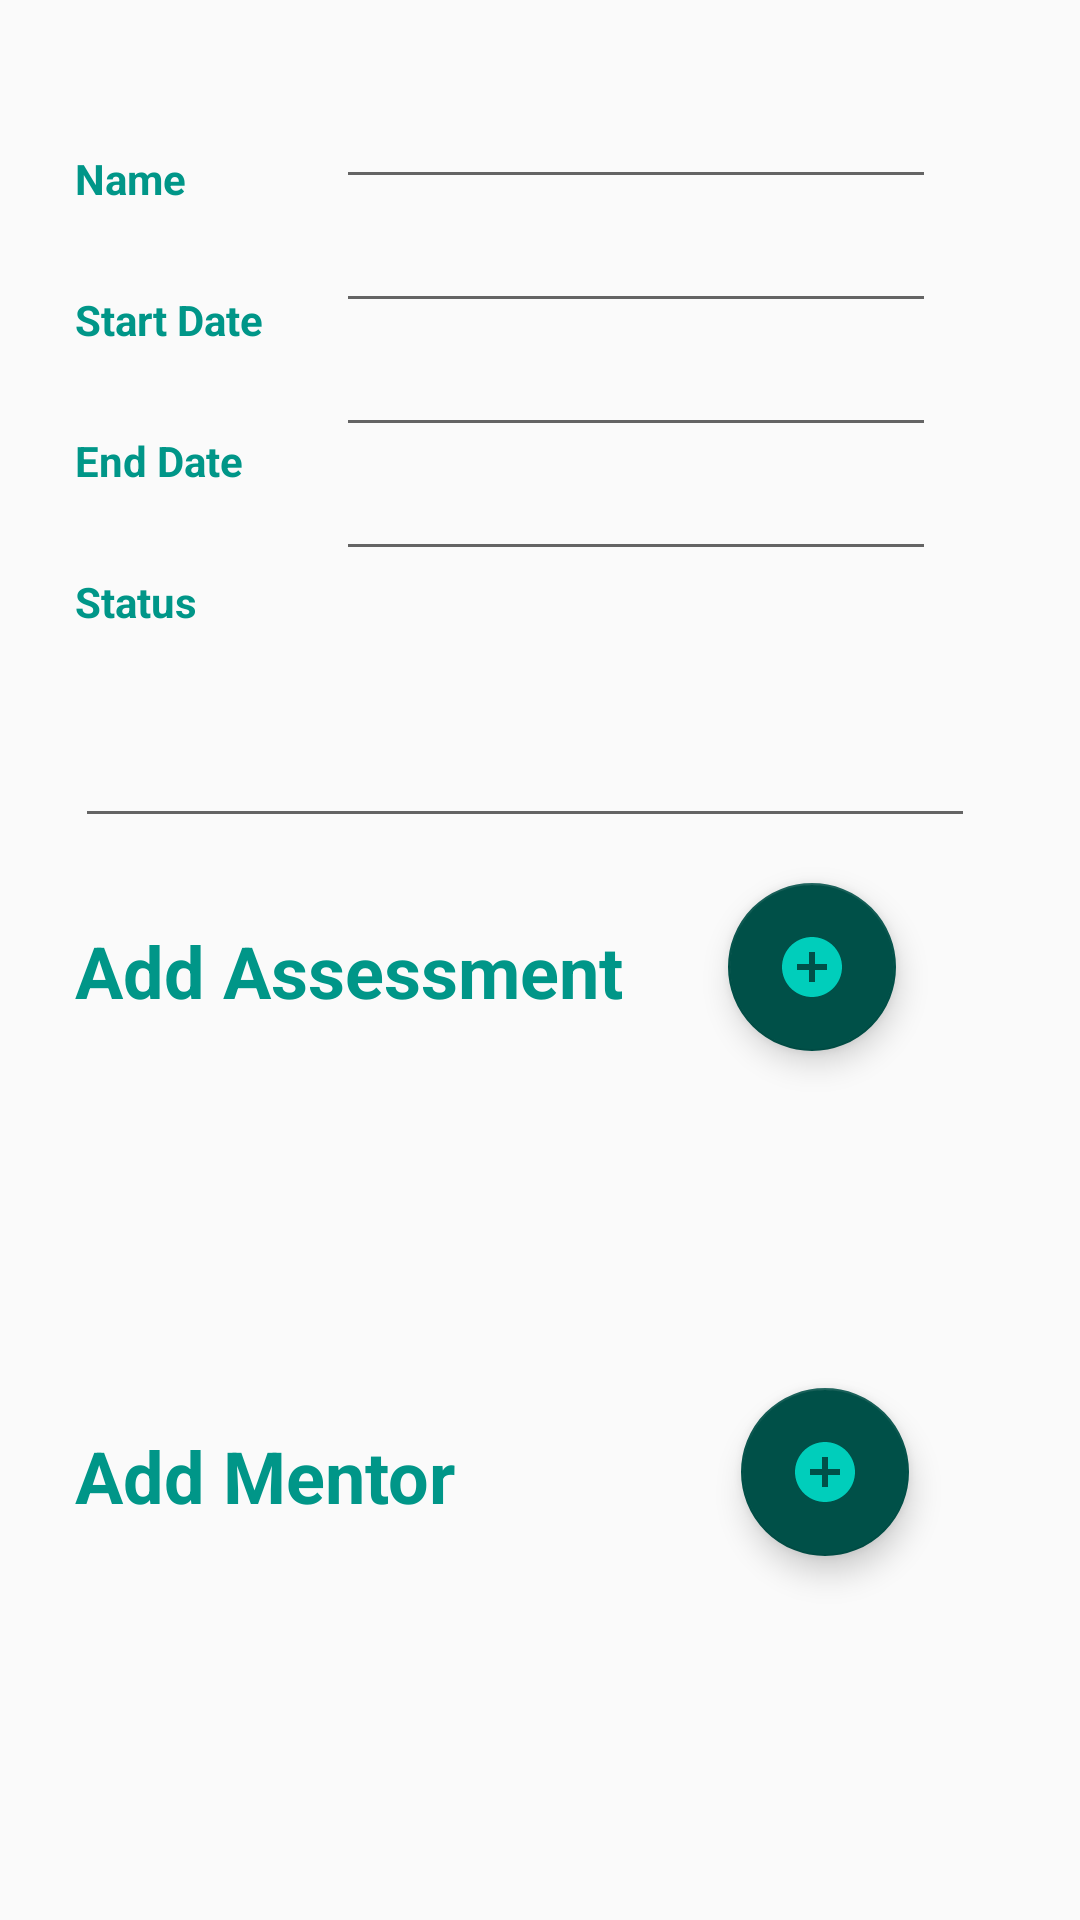

This screen was rendered from an Android layout file. Write that file and the resources it references.
<!-- AndroidManifest.xml: application theme AppTheme -->
<!-- res/layout/content_courses_details.xml -->
<?xml version="1.0" encoding="utf-8"?>
<ScrollView xmlns:android="http://schemas.android.com/apk/res/android"
    xmlns:app="http://schemas.android.com/apk/res-auto"
    xmlns:tools="http://schemas.android.com/tools"
    android:layout_width="match_parent"
    android:layout_height="match_parent"
    app:layout_behavior="@string/appbar_scrolling_view_behavior">

    <androidx.constraintlayout.widget.ConstraintLayout
        android:layout_width="match_parent"
        android:layout_height="wrap_content">

        <TextView
            android:id="@+id/textView3"
            android:layout_width="wrap_content"
            android:layout_height="wrap_content"
            android:layout_marginStart="25dp"
            android:layout_marginTop="50dp"
            android:text="@string/mentor_name"
            android:textColor="#009688"
            android:textStyle="bold"
            app:layout_constraintStart_toStartOf="parent"
            app:layout_constraintTop_toTopOf="parent" />

        <TextView
            android:id="@+id/textView7"
            android:layout_width="wrap_content"
            android:layout_height="wrap_content"
            android:layout_marginStart="25dp"
            android:layout_marginTop="28dp"
            android:text="@string/start_date_only"
            android:textColor="#009688"
            android:textStyle="bold"
            app:layout_constraintStart_toStartOf="parent"
            app:layout_constraintTop_toBottomOf="@+id/textView3" />

        <TextView
            android:id="@+id/textView8"
            android:layout_width="wrap_content"
            android:layout_height="wrap_content"
            android:layout_marginStart="25dp"
            android:layout_marginTop="28dp"
            android:text="@string/end_date_only"
            android:textColor="#009688"
            android:textStyle="bold"
            app:layout_constraintStart_toStartOf="parent"
            app:layout_constraintTop_toBottomOf="@+id/textView7" />

        <EditText
            android:id="@+id/textView9"
            android:layout_width="200dp"
            android:layout_height="wrap_content"
            android:layout_marginStart="50dp"
            android:layout_marginTop="25dp"
            android:editable="false"
            android:textColor="#000000"
            android:textStyle="bold"
            app:layout_constraintStart_toEndOf="@+id/textView3"
            app:layout_constraintTop_toTopOf="parent" />

        <EditText
            android:id="@+id/textView10"
            android:layout_width="200dp"
            android:layout_height="wrap_content"
            android:editable="false"
            android:textColor="#000000"
            android:textStyle="bold"
            app:layout_constraintEnd_toEndOf="@+id/textView9"
            app:layout_constraintStart_toStartOf="@+id/textView9"
            app:layout_constraintTop_toBottomOf="@+id/textView9" />

        <EditText
            android:id="@+id/textView11"
            android:layout_width="200dp"
            android:layout_height="wrap_content"
            android:editable="false"
            android:textColor="#000000"
            android:textStyle="bold"
            app:layout_constraintEnd_toEndOf="@+id/textView10"
            app:layout_constraintStart_toStartOf="@+id/textView10"
            app:layout_constraintTop_toBottomOf="@+id/textView10" />

        <TextView
            android:id="@+id/textView12"
            android:layout_width="wrap_content"
            android:layout_height="wrap_content"
            android:layout_marginStart="25dp"
            android:layout_marginTop="28dp"
            android:text="@string/status_only"
            android:textColor="#009688"
            android:textStyle="bold"
            app:layout_constraintStart_toStartOf="parent"
            app:layout_constraintTop_toBottomOf="@+id/textView8" />

        <EditText
            android:id="@+id/textView13"
            android:layout_width="200dp"
            android:layout_height="wrap_content"
            android:editable="false"
            android:textColor="#000000"
            android:textStyle="bold"
            app:layout_constraintEnd_toEndOf="@+id/textView11"
            app:layout_constraintStart_toStartOf="@+id/textView11"
            app:layout_constraintTop_toBottomOf="@+id/textView11" />

        <EditText
            android:id="@+id/textView14"
            android:layout_width="300dp"
            android:layout_height="wrap_content"
            android:layout_marginStart="25dp"
            android:layout_marginTop="28dp"
            android:editable="false"
            android:textColor="#000000"
            android:textStyle="bold"
            app:layout_constraintStart_toStartOf="parent"
            app:layout_constraintTop_toBottomOf="@+id/textView12" />

        <TextView
            android:id="@+id/textView16"
            android:layout_width="wrap_content"
            android:layout_height="wrap_content"
            android:layout_marginStart="25dp"
            android:layout_marginTop="28dp"
            android:text="@string/add_assessment"
            android:textColor="#009688"
            android:textSize="24sp"
            android:textStyle="bold"
            app:layout_constraintStart_toStartOf="parent"
            app:layout_constraintTop_toBottomOf="@+id/textView14" />

        <TextView
            android:id="@+id/textView17"
            android:layout_width="wrap_content"
            android:layout_height="wrap_content"
            android:layout_marginStart="25dp"
            android:layout_marginTop="28dp"
            android:text="@string/add_mentor"
            android:textColor="#009688"
            android:textSize="24sp"
            android:textStyle="bold"
            app:layout_constraintStart_toStartOf="parent"
            app:layout_constraintTop_toBottomOf="@+id/assessmentsRV" />

        <com.google.android.material.floatingactionbutton.FloatingActionButton
            android:id="@+id/aFAB"
            android:layout_width="wrap_content"
            android:layout_height="wrap_content"
            android:layout_marginStart="35dp"
            android:layout_marginTop="15dp"
            android:clickable="true"
            app:backgroundTint="@color/colorPrimaryDark"
            app:layout_constraintStart_toEndOf="@+id/textView16"
            app:layout_constraintTop_toBottomOf="@+id/textView14"
            app:srcCompat="@drawable/ic_baseline_add_circle_24" />

        <com.google.android.material.floatingactionbutton.FloatingActionButton
            android:id="@+id/mFAB"
            android:layout_width="wrap_content"
            android:layout_height="wrap_content"
            android:layout_marginStart="95dp"
            android:layout_marginTop="15dp"
            android:clickable="true"
            app:backgroundTint="@color/colorPrimaryDark"
            app:layout_constraintStart_toEndOf="@+id/textView17"
            app:layout_constraintTop_toBottomOf="@+id/assessmentsRV"
            app:srcCompat="@drawable/ic_baseline_add_circle_24" />

        <androidx.recyclerview.widget.RecyclerView
            android:id="@+id/assessmentsRV"
            android:layout_width="300dp"
            android:layout_height="80dp"
            android:layout_marginStart="25dp"
            android:layout_marginTop="28dp"
            app:layout_constraintStart_toStartOf="parent"
            app:layout_constraintTop_toBottomOf="@+id/textView16" />

        <androidx.recyclerview.widget.RecyclerView
            android:id="@+id/mentorsRV"
            android:layout_width="300dp"
            android:layout_height="80dp"
            android:layout_marginStart="25dp"
            android:layout_marginTop="28dp"
            app:layout_constraintStart_toStartOf="parent"
            app:layout_constraintTop_toBottomOf="@+id/textView17" />

    </androidx.constraintlayout.widget.ConstraintLayout>
</ScrollView>
<!-- resources referenced by this layout -->
<resources>
  <color name="colorPrimaryDark">#005048</color>
  <!-- drawable ic_baseline_add_circle_24 (drawable) -->
  <vector android:height="24dp" android:tint="#00CEBB"
      android:viewportHeight="24" android:viewportWidth="24"
      android:width="24dp" xmlns:android="http://schemas.android.com/apk/res/android">
      <path android:fillColor="@android:color/white" android:pathData="M12,2C6.48,2 2,6.48 2,12s4.48,10 10,10 10,-4.48 10,-10S17.52,2 12,2zM17,13h-4v4h-2v-4L7,13v-2h4L11,7h2v4h4v2z"/>
  </vector>
  <string name="add_assessment">Add Assessment</string>
  <string name="add_mentor">Add Mentor</string>
  <string name="end_date_only">End Date</string>
  <string name="mentor_name">Name</string>
  <string name="start_date_only">Start Date</string>
  <string name="status_only">Status</string>
  <style name="AppTheme" parent="Theme.AppCompat.Light.DarkActionBar">
          
          <item name="colorPrimary">@color/colorPrimary</item>
          <item name="colorPrimaryDark">@color/colorPrimaryDark</item>
          <item name="colorAccent">@color/colorAccent</item>
          <item name="android:textColorPrimary">@color/colorPrimaryText</item>
      </style>
  <color name="colorPrimary">#009688</color>
  <color name="colorAccent">#FF6838</color>
  <color name="colorPrimaryText">#E3E3E3</color>
</resources>
